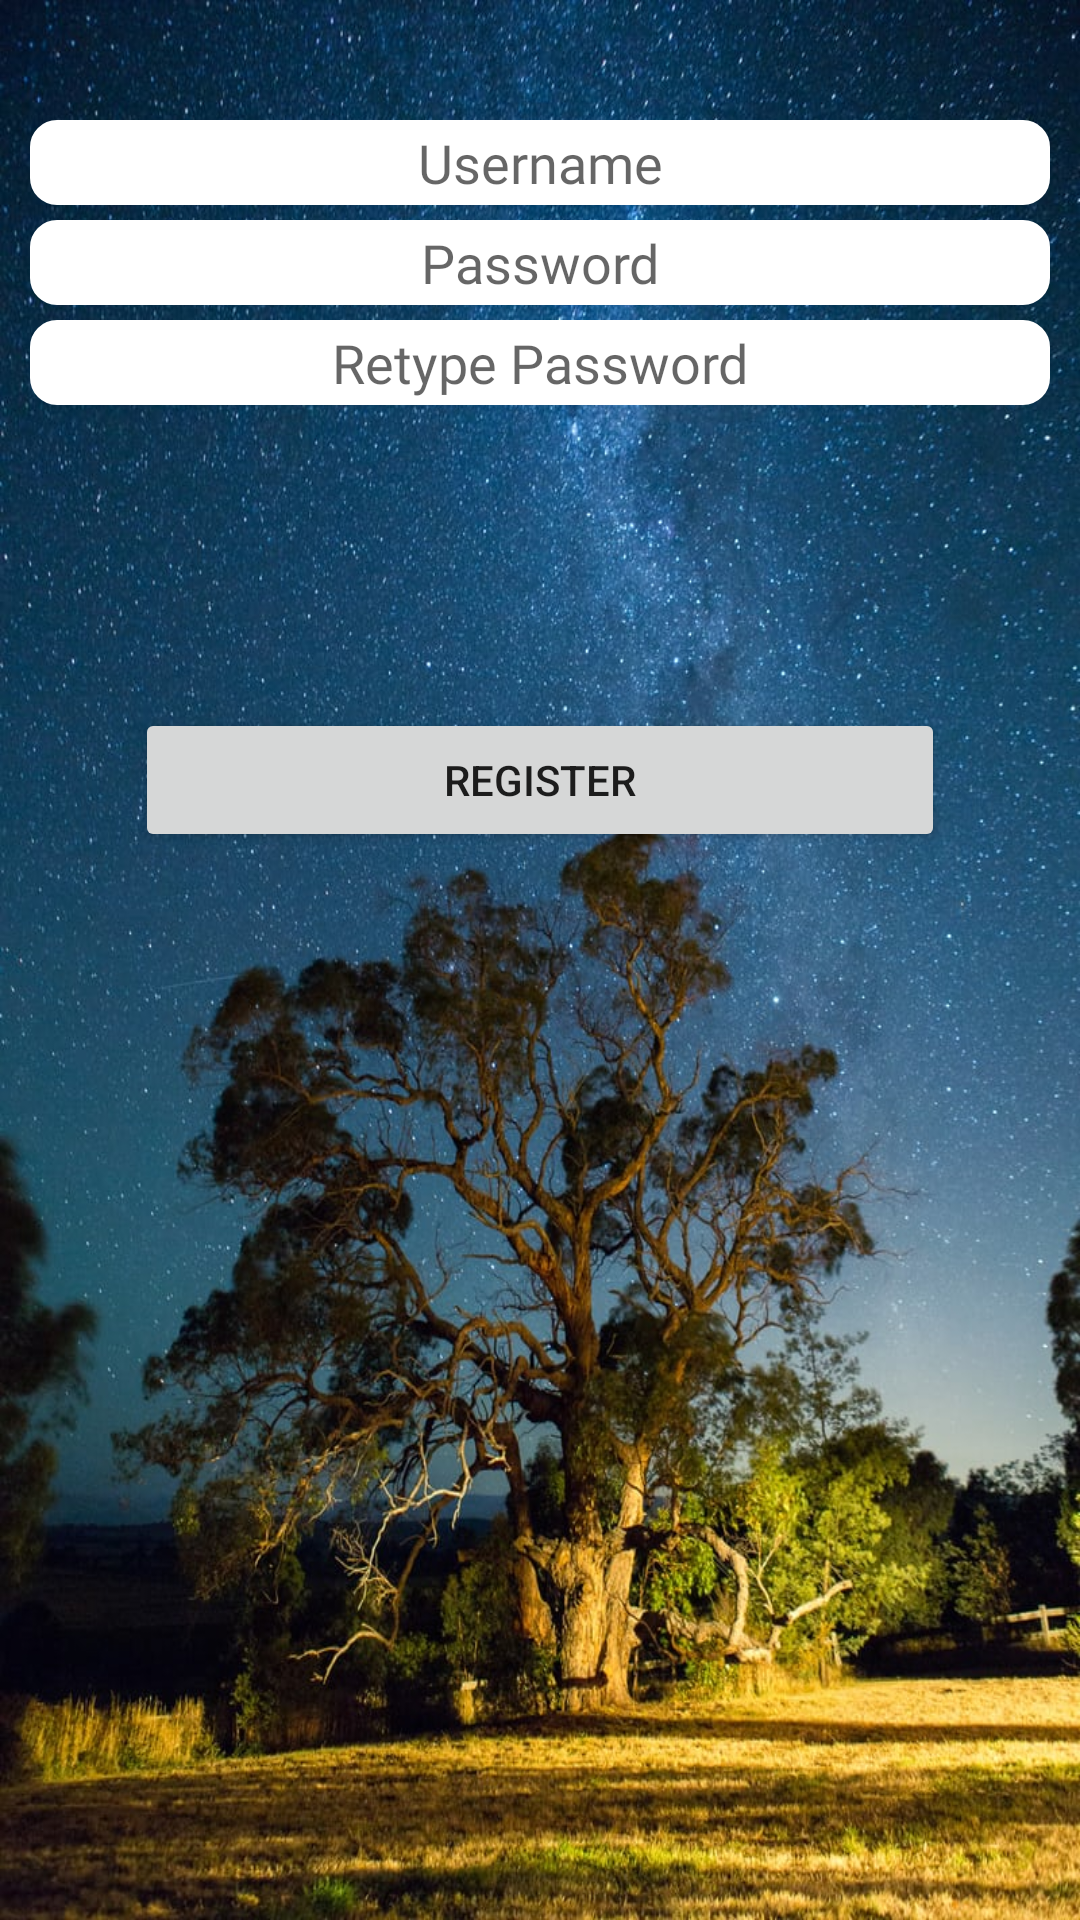

Produce the Android XML layout that renders to this screen, including the resource entries it uses.
<!-- AndroidManifest.xml: application theme ThemeApp -->
<!-- res/layout/activity_second.xml -->
<?xml version="1.0" encoding="utf-8"?>
<RelativeLayout xmlns:android="http://schemas.android.com/apk/res/android"
    xmlns:app="http://schemas.android.com/apk/res-auto"
    xmlns:tools="http://schemas.android.com/tools"
    android:layout_width="match_parent"
    android:layout_height="match_parent"
    android:background="@drawable/background"
    tools:context=".SecondActivity">


    <EditText
        android:id="@+id/username"
        android:layout_width="match_parent"
        android:layout_height="wrap_content"
        android:layout_marginStart="10dp"
        android:layout_marginTop="40dp"
        android:layout_marginEnd="10dp"
        android:layout_marginBottom="2dp"
        android:background="@drawable/edit_back"
        android:backgroundTint="#fff"
        android:ems="10"
        android:fontFamily="@font/proxima_nova_alt_condensed_regular_italic"
        android:foregroundTint="#fff"
        android:hint="Username"
        android:padding="2dp"
        android:textAlignment="center" />

    <EditText
        android:id="@+id/password"
        android:layout_width="match_parent"
        android:layout_height="wrap_content"
        android:layout_marginStart="10dp"
        android:layout_marginEnd="10dp"
        android:layout_marginBottom="2dp"
        android:hint="Password"
        android:inputType="textPassword"
        android:background="@drawable/edit_back"
        android:backgroundTint="#fff"
        android:padding="2dp"
        android:textAlignment="center"
        android:ems="10"
        android:fontFamily="@font/proxima_nova_alt_condensed_regular_italic"
        android:foregroundTint="#fff"
        android:layout_marginTop="3dp"
        android:layout_below="@+id/username"/>

    <EditText
        android:id="@+id/repassword"
        android:layout_width="match_parent"
        android:layout_height="wrap_content"
        android:hint="Retype Password"
        android:inputType="textPassword"
        android:layout_marginStart="10dp"
        android:layout_marginEnd="10dp"
        android:layout_marginBottom="5dp"
        android:background="@drawable/edit_back"
        android:backgroundTint="#fff"
        android:padding="2dp"
        android:textAlignment="center"
        android:ems="10"
        android:fontFamily="@font/proxima_nova_alt_condensed_regular_italic"
        android:foregroundTint="#fff"
        android:layout_marginTop="3dp"
        android:layout_below="@+id/password"/>

    <Button
        android:id="@+id/btnsignup"
        android:layout_width="match_parent"
        android:layout_height="wrap_content"
        android:layout_below="@+id/repassword"
        android:layout_marginStart="45dp"
        android:layout_marginTop="96dp"
        android:layout_marginEnd="45dp"
        android:layout_marginBottom="5dp"
        android:text="Register" />

    <Button
            android:id="@+id/btnback"
            android:layout_width="wrap_content"
            android:layout_height="wrap_content"
            android:layout_marginStart="16dp"
            android:layout_marginTop="632dp"
            android:text="Back"
            app:layout_constraintStart_toStartOf="parent"
            app:layout_constraintTop_toTopOf="parent" />

    <ProgressBar
        android:id="@+id/progressBar"
        style="@android:style/Widget.ProgressBar.Horizontal"
        android:layout_width="fill_parent"
        android:layout_height="wrap_content"
        android:layout_marginLeft="15dp"
        android:layout_marginTop="150dp"
        android:layout_marginRight="15dp"
        android:layout_marginBottom="5dp"
        android:max="100"
        android:maxHeight="20dp"
        android:minHeight="20dp"
        android:visibility="gone"
        android:progress="5"
        android:progressDrawable="@drawable/progressbar"
        android:secondaryProgress="100"
        android:textColor="@android:color/black"
        android:textSize="18dp" />


</RelativeLayout>




















































<!-- resources referenced by this layout -->
<resources>
  <color name="black">#FF000000</color>
  <!-- drawable background: jpeg bitmap (drawable, 236860 bytes) -->
  <!-- drawable edit_back (drawable) -->
  <?xml version="1.0" encoding="utf-8"?>
  <shape   xmlns:android="http://schemas.android.com/apk/res/android">
  
      <corners android:radius="8dp"/>
      <stroke android:color="#fff" android:width="2dp"/>
  
  
  </shape>
  <style name="ThemeApp" parent="Theme.MaterialComponents.Light.NoActionBar">
          <item name="colorPrimary">@color/colorPrimary</item>
          <item name="colorPrimaryDark">@color/colorPrimaryDark</item>
          <item name="android:windowTranslucentStatus">true</item>
          <item name="colorAccent">@color/colorAccent</item>
      </style>
  <color name="colorPrimary">#D81B60</color>
  <color name="colorPrimaryDark">#BB1658</color>
  <color name="colorAccent">#304FFE</color>
</resources>
